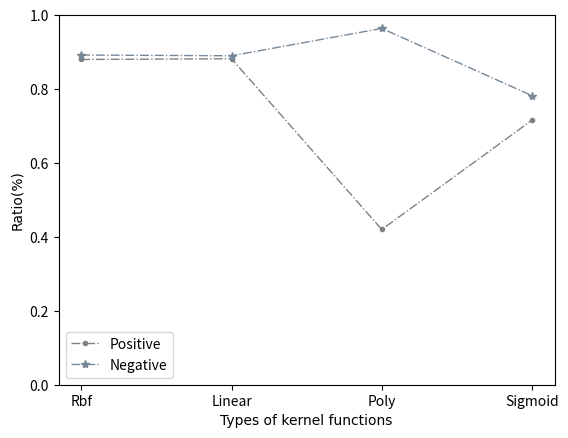

This figure's Python source:
# -*- coding: UTF-8 -*-
import matplotlib.pyplot as plt

if __name__ == "__main__":
    list4 = [i for i in range(0, 4)]
    list_pos = [0.88, 0.882, 0.42, 0.716]
    list_neg = [0.892, 0.89, 0.964, 0.782]
    font1 = {'family': 'Times New Roman',
             'size': 10}  # 设置标签区域
    tick_label = ["Rbf", "Linear", "Poly", "Sigmoid"]  # 四种核函数类型
    plt.plot(list4, list_pos, '-..', color='gray', linewidth=1, label='Positive')
    plt.plot(list4, list_neg, '-.*', color='#778899', linewidth=1, label='Negative')  # 绘制图形
    plt.ylim(0, 1)
    plt.xlabel('Types of kernel functions', font1)
    plt.ylabel('Ratio(%)', font1)  # 设置主题
    plt.xticks(list4, tick_label)
    plt.legend()
    plt.show()